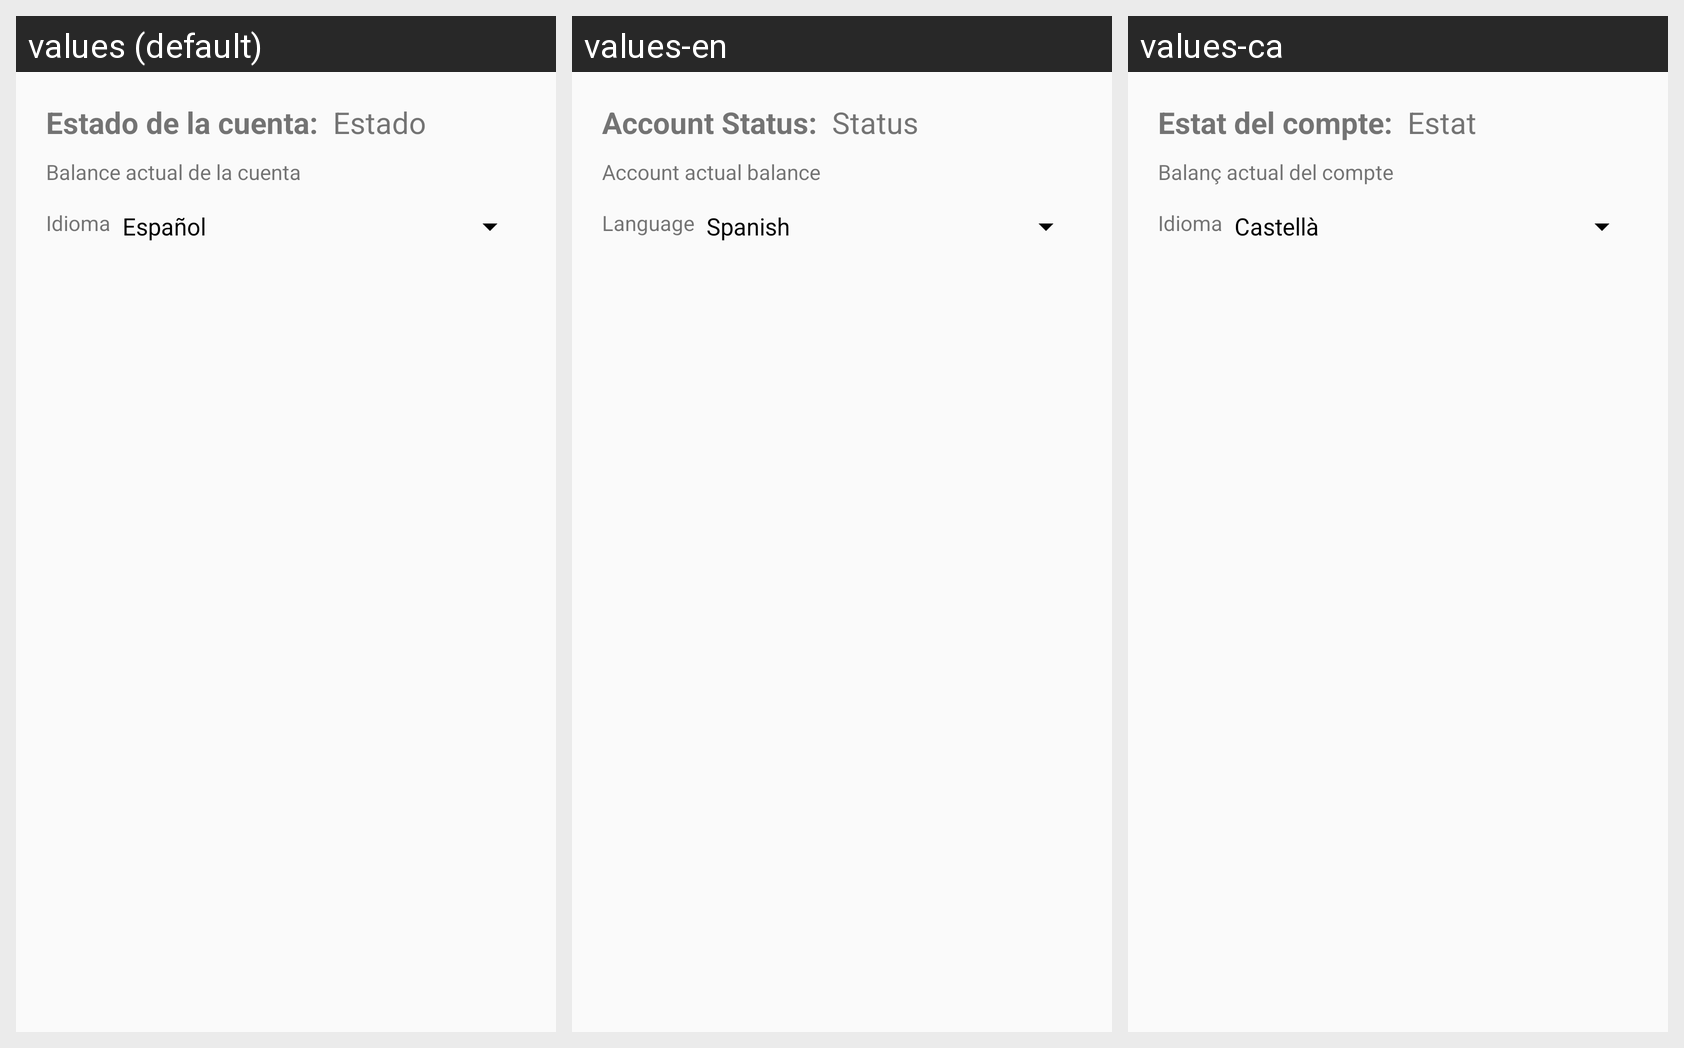

Here is an Android app screen in its default locale and in the app's own translations. Write out the translated-string differences for the strings that appear on this screen.
Android screen res/layout/fragment_my_account.xml rendered under 3 locales, left to right: values (default), values-en, values-ca. Device: Nexus 5 (rendered at 1080×1920; each locale shown at half size, 540×960, under a caption strip naming it); theme AppTheme.
Strings drawn on this screen, with the default value and each locale's value (text and hints the layout hard-codes, and strings that could not be matched under every locale, appear in the picture but are not listed):

account_status
  values: Estado de la cuenta:
  values-en: Account Status:
  values-ca: Estat del compte:

status
  values: Estado
  values-en: Status
  values-ca: Estat

account_actual_balance
  values: Balance actual de la cuenta
  values-en: Account actual balance
  values-ca: Balanç actual del compte

language
  values: Idioma
  values-en: Language
  values-ca: Idioma
